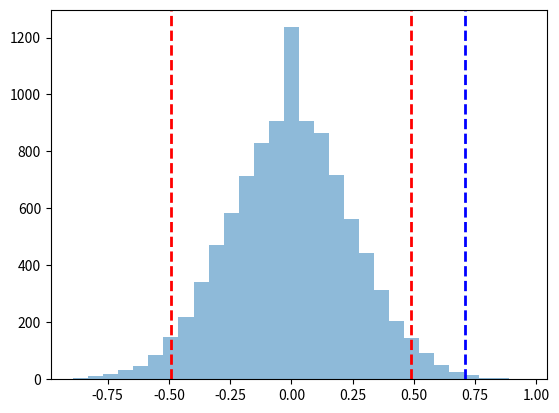

Recreate this plot in Python.
import numpy as np
import matplotlib.pyplot as plt

#Step by step
##Define a function roll_dice that simulates dice rolls.
##Create datasets X and Y using the roll_dice function.
##Define a function rearrangement that performs the permutation test.
##Use the rearrangement function to calculate the 95% confidence interval.
##Check if the difference in means falls within the confidence interval.
##Vary the values of k and n and observe the results.
#Make a recommendation for the values of k and n based on the observations.
def roll_dice(k, sides=6, bias=None):
    if bias is None:
        bias = [1/sides]*sides
    return np.random.choice(range(1, sides+1), size=k, p=bias)

def rearrangement(X, Y, n=10000):
    diff = np.mean(X) - np.mean(Y)
    combined = np.concatenate((X, Y))
    diffs = []
    for _ in range(n):
        np.random.shuffle(combined)
        new_X = combined[:len(X)]
        new_Y = combined[len(X):]
        diffs.append(np.mean(new_X) - np.mean(new_Y))
    return diffs, diff

# Simulate dice rolls
X = roll_dice(100, bias=[0.1, 0.1, 0.1, 0.1, 0.1, 0.5])  # Fake die
Y = roll_dice(100)  # Fair die

# Perform permutation test
diffs, original_diff = rearrangement(X, Y)

# Calculate confidence interval
lower, upper = np.percentile(diffs, [2.5, 97.5])

# Plot histogram
plt.hist(diffs, bins=30, alpha=0.5)
plt.axvline(x=lower, color='r', linestyle='dashed', linewidth=2)
plt.axvline(x=upper, color='r', linestyle='dashed', linewidth=2)
plt.axvline(x=original_diff, color='b', linestyle='dashed', linewidth=2)
plt.show()

# Check if difference in means falls within the confidence interval
if lower <= original_diff <= upper:
    print("The dice are likely the same.")
else:
    print("The dice are likely different.")